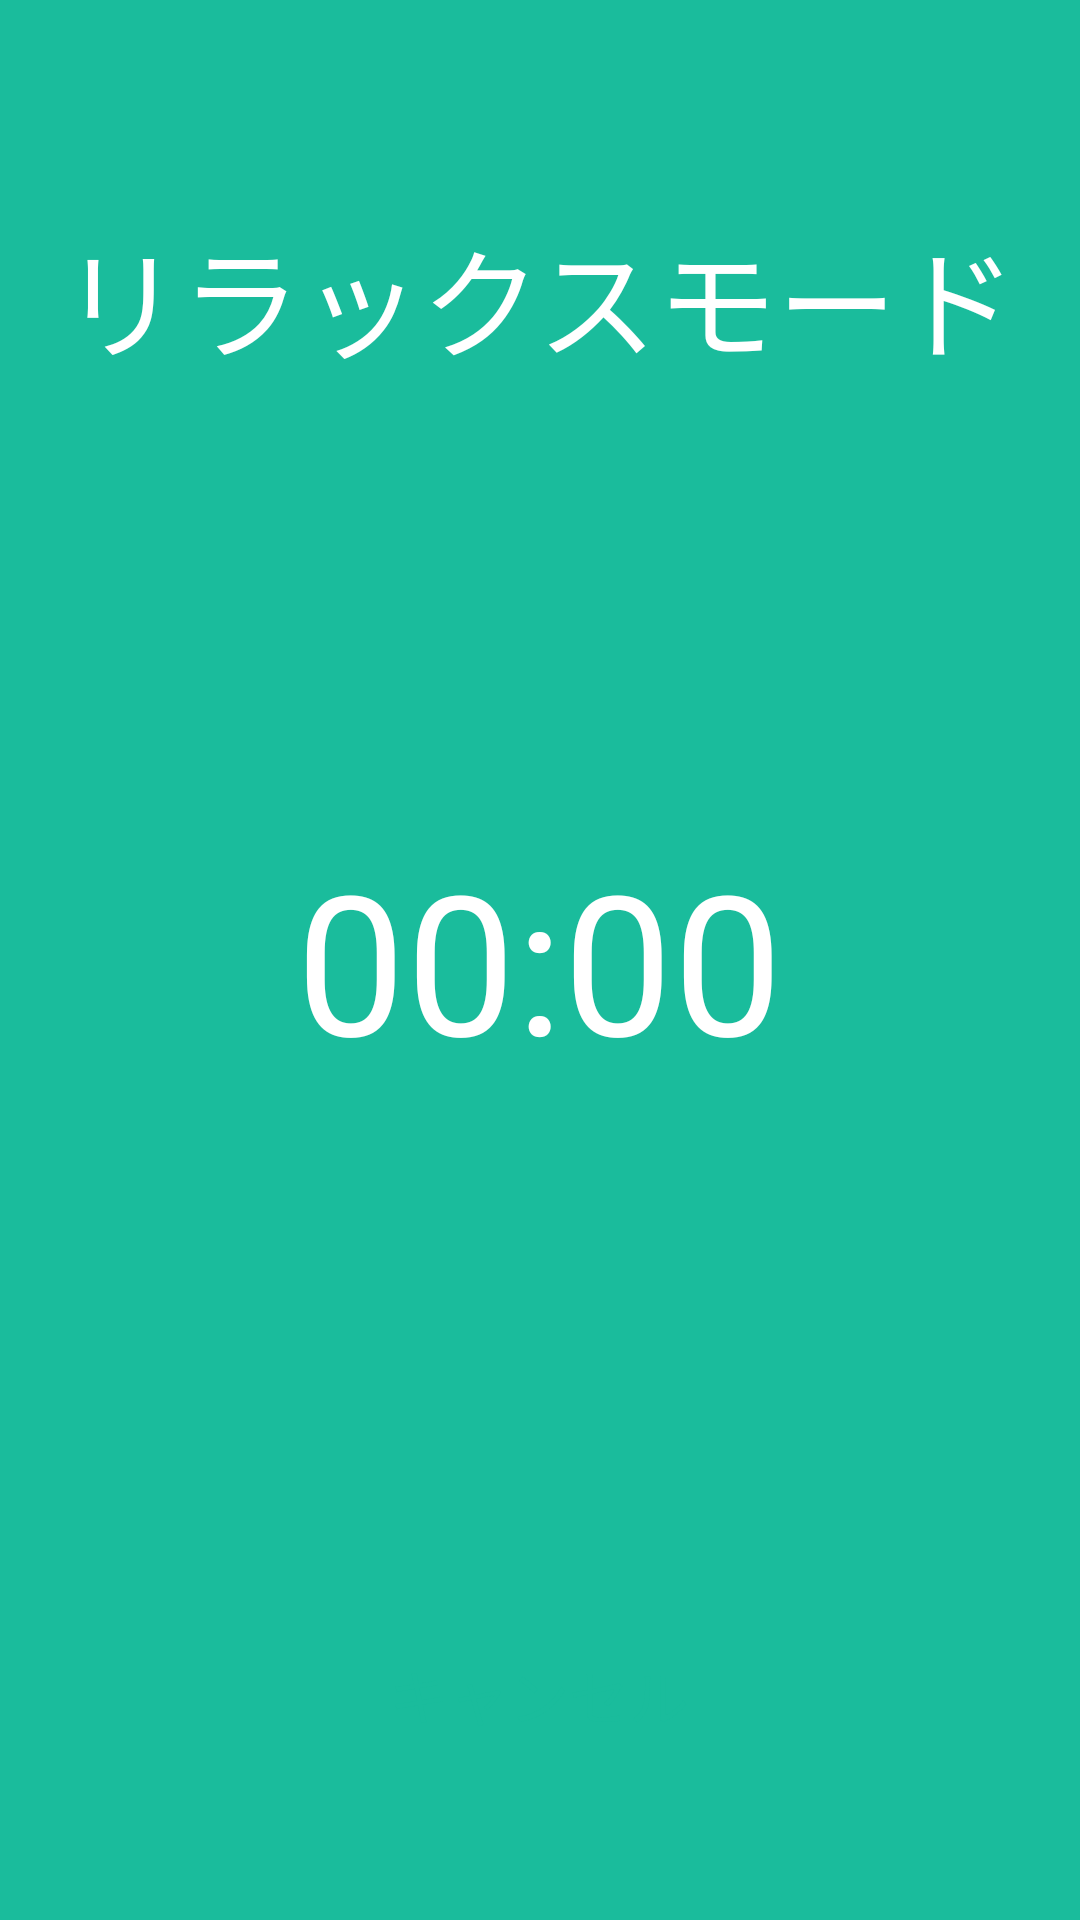

Reconstruct the res/layout file that produces this screen, plus the resources it refers to.
<!-- AndroidManifest.xml: application theme AppTheme -->
<!-- res/layout/relax_activity.xml -->
<?xml version="1.0" encoding="utf-8"?>
<LinearLayout xmlns:android="http://schemas.android.com/apk/res/android"
    android:orientation="vertical" android:layout_width="match_parent"
    android:layout_height="match_parent">


    <RelativeLayout
        android:layout_width="match_parent"
        android:layout_height="match_parent"
        android:layout_gravity="center_horizontal"
        android:background="#1abc9c">

        <Chronometer
            android:layout_width="wrap_content"
            android:layout_height="wrap_content"
            android:textSize="65dp"
            android:id="@+id/time2"
            android:textColor="#ffffff"
            android:layout_centerVertical="true"
            android:layout_centerHorizontal="true" />

        
        <TextView
            android:layout_width="wrap_content"
            android:layout_height="wrap_content"
            android:textAppearance="?android:attr/textAppearanceLarge"
            android:text="リラックスモード"
            android:textColor="#ffffff"
            android:id="@+id/textView10"
            android:layout_alignParentTop="true"
            android:layout_centerHorizontal="true"
            android:layout_marginTop="70dp"
            android:textSize="40dp" />

        
        <Button
            android:layout_width="280dp"
            android:layout_height="50dp"
            android:text="キャンセル"
            android:background="@drawable/button3"
            android:id="@+id/button4"
            android:textColor="#1abc9c"
            android:layout_marginBottom="50dp"
            android:layout_alignParentBottom="true"
            android:layout_centerHorizontal="true"
            android:layout_marginLeft="125dp"
            android:textSize="20dp" />

    </RelativeLayout>
</LinearLayout>
<!-- resources referenced by this layout -->
<resources>
  <!-- drawable button3 (drawable) -->
  <?xml version="1.0" encoding="utf-8"?>
  <selector xmlns:android="http://schemas.android.com/apk/res/android" >
  
      
      <item
          android:state_pressed="false"
          android:drawable="@drawable/button3_normal" />
  
      
      <item
          android:state_pressed="true"
          android:drawable="@drawable/button3_pressed" />
  
  </selector>
  <style name="AppTheme" parent="Theme.AppCompat.Light.DarkActionBar">
          
      </style>
  <!-- drawable button3_pressed (drawable) -->
  <?xml version="1.0" encoding="utf-8"?>
  <shape xmlns:android="http://schemas.android.com/apk/res/android" >
  
      <solid
          android:color="#ecf0f1"/>
  
      <corners
          android:radius="10dp" />
  
  </shape>
</resources>
